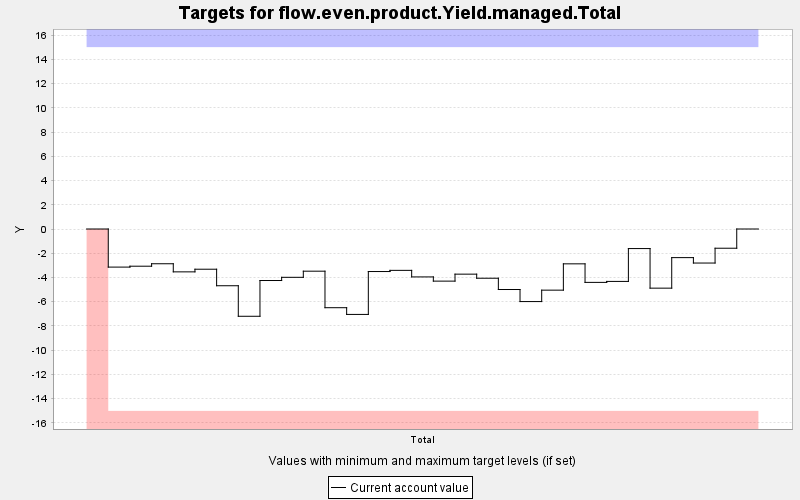

The file beside this chart, header and first rows:
TARGET, PERIOD, YEAR, PERIODWIDTH, MINIMUM, MAXIMUM, MINWEIGHT, MAXWEIGHT, CURRENT, SUMMARY
flow.even.product.Yield.managed.Total, 0, 0, 10.0, -15.0, 15.0, 1.0, 1.0, 0.0, 0.0
flow.even.product.Yield.managed.Total, 1, 10, 10.0, -15.0, 15.0, 1000, 1000, -3.143, 0.0
flow.even.product.Yield.managed.Total, 2, 20, 10.0, -15.0, 15.0, 1000, 1000, -3.069, 0.0
flow.even.product.Yield.managed.Total, 3, 30, 10.0, -15.0, 15.0, 1000, 1000, -2.867, 0.0
flow.even.product.Yield.managed.Total, 4, 40, 10.0, -15.0, 15.0, 1000, 1000, -3.536, 0.0
flow.even.product.Yield.managed.Total, 5, 50, 10.0, -15.0, 15.0, 1000, 1000, -3.318, 0.0
flow.even.product.Yield.managed.Total, 6, 60, 10.0, -15.0, 15.0, 1000, 1000, -4.681, 0.0
flow.even.product.Yield.managed.Total, 7, 70, 10.0, -15.0, 15.0, 1000, 1000, -7.2, 0.0
flow.even.product.Yield.managed.Total, 8, 80, 10.0, -15.0, 15.0, 1000, 1000, -4.25, 0.0
flow.even.product.Yield.managed.Total, 9, 90, 10.0, -15.0, 15.0, 1000, 1000, -3.986, 0.0
flow.even.product.Yield.managed.Total, 10, 100, 10.0, -15.0, 15.0, 1000, 1000, -3.48, 0.0
flow.even.product.Yield.managed.Total, 11, 110, 10.0, -15.0, 15.0, 1000, 1000, -6.493, 0.0
flow.even.product.Yield.managed.Total, 12, 120, 10.0, -15.0, 15.0, 1000, 1000, -7.047, 0.0
flow.even.product.Yield.managed.Total, 13, 130, 10.0, -15.0, 15.0, 1000, 1000, -3.509, 0.0
flow.even.product.Yield.managed.Total, 14, 140, 10.0, -15.0, 15.0, 1000, 1000, -3.412, 0.0
flow.even.product.Yield.managed.Total, 15, 150, 10.0, -15.0, 15.0, 1000, 1000, -3.953, 0.0
flow.even.product.Yield.managed.Total, 16, 160, 10.0, -15.0, 15.0, 1000, 1000, -4.3, 0.0
flow.even.product.Yield.managed.Total, 17, 170, 10.0, -15.0, 15.0, 1000, 1000, -3.725, 0.0
flow.even.product.Yield.managed.Total, 18, 180, 10.0, -15.0, 15.0, 1000, 1000, -4.061, 0.0
flow.even.product.Yield.managed.Total, 19, 190, 10.0, -15.0, 15.0, 1000, 1000, -4.992, 0.0
flow.even.product.Yield.managed.Total, 20, 200, 10.0, -15.0, 15.0, 1000, 1000, -5.987, 0.0
flow.even.product.Yield.managed.Total, 21, 210, 10.0, -15.0, 15.0, 1000, 1000, -5.045, 0.0
flow.even.product.Yield.managed.Total, 22, 220, 10.0, -15.0, 15.0, 1000, 1000, -2.874, 0.0
flow.even.product.Yield.managed.Total, 23, 230, 10.0, -15.0, 15.0, 1000, 1000, -4.404, 0.0
flow.even.product.Yield.managed.Total, 24, 240, 10.0, -15.0, 15.0, 1000, 1000, -4.324, 0.0
flow.even.product.Yield.managed.Total, 25, 250, 10.0, -15.0, 15.0, 1000, 1000, -1.614, 0.0
flow.even.product.Yield.managed.Total, 26, 260, 10.0, -15.0, 15.0, 1000, 1000, -4.88, 0.0
flow.even.product.Yield.managed.Total, 27, 270, 10.0, -15.0, 15.0, 1000, 1000, -2.361, 0.0
flow.even.product.Yield.managed.Total, 28, 280, 10.0, -15.0, 15.0, 1000, 1000, -2.808, 0.0
flow.even.product.Yield.managed.Total, 29, 290, 10.0, -15.0, 15.0, 1000, 1000, -1.586, 0.0
flow.even.product.Yield.managed.Total, 30, 300, 10.0, -15.0, 15.0, 1000, 1000, 0.0, 0.0
